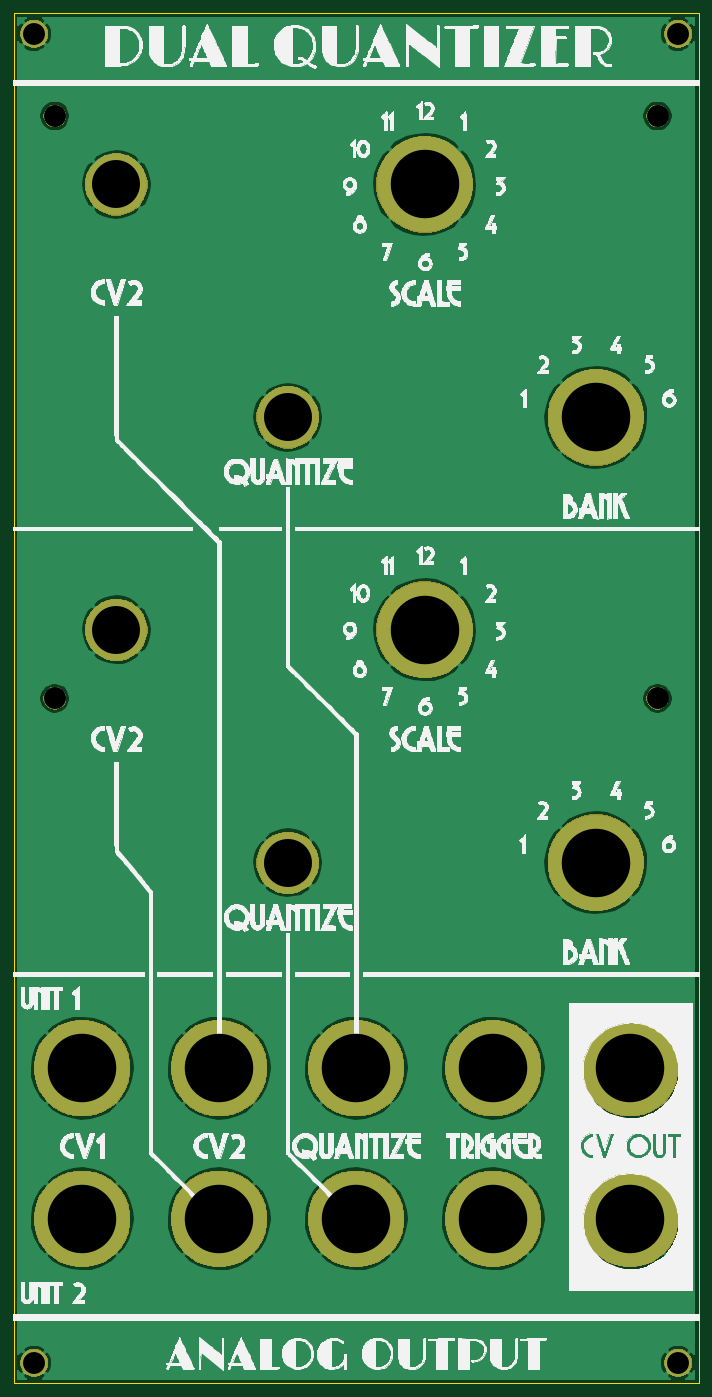
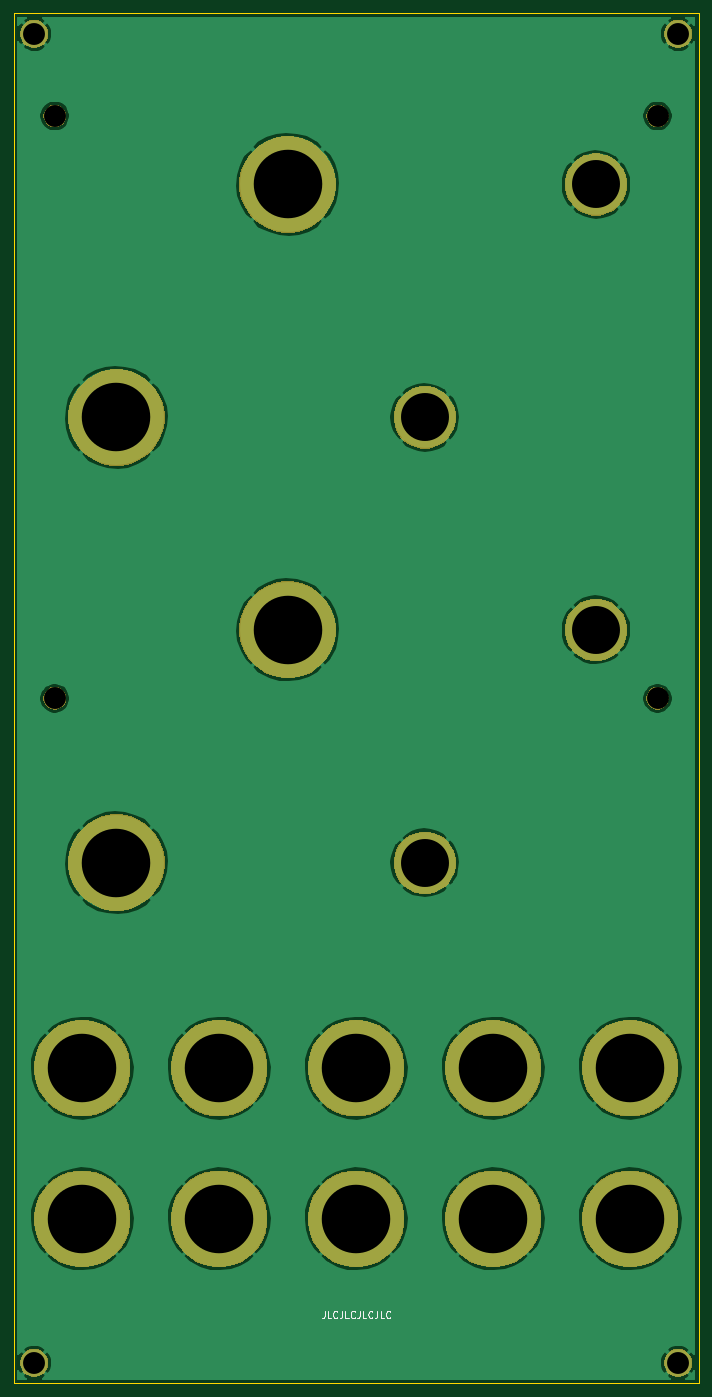
Circuit board: 11 layer files. Board 100.0 x 200.0 mm.
- bottom_copper: Panel-B_Cu.gbr (64446 bytes)
- bottom_mask: Panel-B_Mask.gbr (27711 bytes)
- paste: Panel-B_Paste.gbr (529 bytes)
- bottom_silk: Panel-B_SilkS.gbr (3104 bytes)
- outline: Panel-Edge_Cuts.gbr (716 bytes)
- top_copper: Panel-F_Cu.gbr (64446 bytes)
- top_mask: Panel-F_Mask.gbr (27711 bytes)
- paste: Panel-F_Paste.gbr (529 bytes)
- top_silk: Panel-F_SilkS.gbr (486130 bytes)
- drill: Panel-NPTH.drl (402 bytes)
- drill: Panel-PTH.drl (706 bytes)

=== bottom_copper: Panel-B_Cu.gbr (64446 bytes, source omitted) ===
=== bottom_mask: Panel-B_Mask.gbr (27711 bytes, source omitted) ===
=== paste: Panel-B_Paste.gbr ===
G04 #@! TF.GenerationSoftware,KiCad,Pcbnew,5.1.5-52549c5~84~ubuntu18.04.1*
G04 #@! TF.CreationDate,2020-07-05T07:16:28-04:00*
G04 #@! TF.ProjectId,Panel,50616e65-6c2e-46b6-9963-61645f706362,rev?*
G04 #@! TF.SameCoordinates,Original*
G04 #@! TF.FileFunction,Paste,Bot*
G04 #@! TF.FilePolarity,Positive*
%FSLAX46Y46*%
G04 Gerber Fmt 4.6, Leading zero omitted, Abs format (unit mm)*
G04 Created by KiCad (PCBNEW 5.1.5-52549c5~84~ubuntu18.04.1) date 2020-07-05 07:16:28*
%MOMM*%
%LPD*%
G04 APERTURE LIST*
G04 APERTURE END LIST*
M02*

=== bottom_silk: Panel-B_SilkS.gbr ===
G04 #@! TF.GenerationSoftware,KiCad,Pcbnew,5.1.5-52549c5~84~ubuntu18.04.1*
G04 #@! TF.CreationDate,2020-07-05T07:16:28-04:00*
G04 #@! TF.ProjectId,Panel,50616e65-6c2e-46b6-9963-61645f706362,rev?*
G04 #@! TF.SameCoordinates,Original*
G04 #@! TF.FileFunction,Legend,Bot*
G04 #@! TF.FilePolarity,Positive*
%FSLAX46Y46*%
G04 Gerber Fmt 4.6, Leading zero omitted, Abs format (unit mm)*
G04 Created by KiCad (PCBNEW 5.1.5-52549c5~84~ubuntu18.04.1) date 2020-07-05 07:16:28*
%MOMM*%
%LPD*%
G04 APERTURE LIST*
%ADD10C,0.150000*%
G04 APERTURE END LIST*
D10*
X104619047Y-179452380D02*
X104619047Y-180166666D01*
X104666666Y-180309523D01*
X104761904Y-180404761D01*
X104904761Y-180452380D01*
X105000000Y-180452380D01*
X103666666Y-180452380D02*
X104142857Y-180452380D01*
X104142857Y-179452380D01*
X102761904Y-180357142D02*
X102809523Y-180404761D01*
X102952380Y-180452380D01*
X103047619Y-180452380D01*
X103190476Y-180404761D01*
X103285714Y-180309523D01*
X103333333Y-180214285D01*
X103380952Y-180023809D01*
X103380952Y-179880952D01*
X103333333Y-179690476D01*
X103285714Y-179595238D01*
X103190476Y-179500000D01*
X103047619Y-179452380D01*
X102952380Y-179452380D01*
X102809523Y-179500000D01*
X102761904Y-179547619D01*
X102047619Y-179452380D02*
X102047619Y-180166666D01*
X102095238Y-180309523D01*
X102190476Y-180404761D01*
X102333333Y-180452380D01*
X102428571Y-180452380D01*
X101095238Y-180452380D02*
X101571428Y-180452380D01*
X101571428Y-179452380D01*
X100190476Y-180357142D02*
X100238095Y-180404761D01*
X100380952Y-180452380D01*
X100476190Y-180452380D01*
X100619047Y-180404761D01*
X100714285Y-180309523D01*
X100761904Y-180214285D01*
X100809523Y-180023809D01*
X100809523Y-179880952D01*
X100761904Y-179690476D01*
X100714285Y-179595238D01*
X100619047Y-179500000D01*
X100476190Y-179452380D01*
X100380952Y-179452380D01*
X100238095Y-179500000D01*
X100190476Y-179547619D01*
X99476190Y-179452380D02*
X99476190Y-180166666D01*
X99523809Y-180309523D01*
X99619047Y-180404761D01*
X99761904Y-180452380D01*
X99857142Y-180452380D01*
X98523809Y-180452380D02*
X99000000Y-180452380D01*
X99000000Y-179452380D01*
X97619047Y-180357142D02*
X97666666Y-180404761D01*
X97809523Y-180452380D01*
X97904761Y-180452380D01*
X98047619Y-180404761D01*
X98142857Y-180309523D01*
X98190476Y-180214285D01*
X98238095Y-180023809D01*
X98238095Y-179880952D01*
X98190476Y-179690476D01*
X98142857Y-179595238D01*
X98047619Y-179500000D01*
X97904761Y-179452380D01*
X97809523Y-179452380D01*
X97666666Y-179500000D01*
X97619047Y-179547619D01*
X96904761Y-179452380D02*
X96904761Y-180166666D01*
X96952380Y-180309523D01*
X97047619Y-180404761D01*
X97190476Y-180452380D01*
X97285714Y-180452380D01*
X95952380Y-180452380D02*
X96428571Y-180452380D01*
X96428571Y-179452380D01*
X95047619Y-180357142D02*
X95095238Y-180404761D01*
X95238095Y-180452380D01*
X95333333Y-180452380D01*
X95476190Y-180404761D01*
X95571428Y-180309523D01*
X95619047Y-180214285D01*
X95666666Y-180023809D01*
X95666666Y-179880952D01*
X95619047Y-179690476D01*
X95571428Y-179595238D01*
X95476190Y-179500000D01*
X95333333Y-179452380D01*
X95238095Y-179452380D01*
X95095238Y-179500000D01*
X95047619Y-179547619D01*
M02*

=== outline: Panel-Edge_Cuts.gbr ===
G04 #@! TF.GenerationSoftware,KiCad,Pcbnew,5.1.5-52549c5~84~ubuntu18.04.1*
G04 #@! TF.CreationDate,2020-07-05T07:16:28-04:00*
G04 #@! TF.ProjectId,Panel,50616e65-6c2e-46b6-9963-61645f706362,rev?*
G04 #@! TF.SameCoordinates,Original*
G04 #@! TF.FileFunction,Profile,NP*
%FSLAX46Y46*%
G04 Gerber Fmt 4.6, Leading zero omitted, Abs format (unit mm)*
G04 Created by KiCad (PCBNEW 5.1.5-52549c5~84~ubuntu18.04.1) date 2020-07-05 07:16:28*
%MOMM*%
%LPD*%
G04 APERTURE LIST*
%ADD10C,0.050000*%
G04 APERTURE END LIST*
D10*
X50000000Y10000000D02*
X50000000Y-190000000D01*
X150000000Y10000000D02*
X50000000Y10000000D01*
X150000000Y-190000000D02*
X150000000Y10000000D01*
X50000000Y-190000000D02*
X150000000Y-190000000D01*
M02*

=== top_copper: Panel-F_Cu.gbr (64446 bytes, source omitted) ===
=== top_mask: Panel-F_Mask.gbr (27711 bytes, source omitted) ===
=== paste: Panel-F_Paste.gbr ===
G04 #@! TF.GenerationSoftware,KiCad,Pcbnew,5.1.5-52549c5~84~ubuntu18.04.1*
G04 #@! TF.CreationDate,2020-07-05T07:16:28-04:00*
G04 #@! TF.ProjectId,Panel,50616e65-6c2e-46b6-9963-61645f706362,rev?*
G04 #@! TF.SameCoordinates,Original*
G04 #@! TF.FileFunction,Paste,Top*
G04 #@! TF.FilePolarity,Positive*
%FSLAX46Y46*%
G04 Gerber Fmt 4.6, Leading zero omitted, Abs format (unit mm)*
G04 Created by KiCad (PCBNEW 5.1.5-52549c5~84~ubuntu18.04.1) date 2020-07-05 07:16:28*
%MOMM*%
%LPD*%
G04 APERTURE LIST*
G04 APERTURE END LIST*
M02*

=== top_silk: Panel-F_SilkS.gbr (486130 bytes, source omitted) ===
=== drill: Panel-NPTH.drl ===
M48
; DRILL file {KiCad 5.1.5-52549c5~84~ubuntu18.04.1} date Sun 05 Jul 2020 07:16:30 AM EDT
; FORMAT={-:-/ absolute / inch / decimal}
; #@! TF.CreationDate,2020-07-05T07:16:30-04:00
; #@! TF.GenerationSoftware,Kicad,Pcbnew,5.1.5-52549c5~84~ubuntu18.04.1
; #@! TF.FileFunction,NonPlated,1,2,NPTH
FMAT,2
INCH
T1C0.1260
%
G90
G05
T1
X5.6693Y-0.1969
X5.6693Y-3.5433
X2.2047Y-3.5433
X2.2047Y-0.1969
T0
M30

=== drill: Panel-PTH.drl ===
M48
; DRILL file {KiCad 5.1.5-52549c5~84~ubuntu18.04.1} date Sun 05 Jul 2020 07:16:30 AM EDT
; FORMAT={-:-/ absolute / inch / decimal}
; #@! TF.CreationDate,2020-07-05T07:16:30-04:00
; #@! TF.GenerationSoftware,Kicad,Pcbnew,5.1.5-52549c5~84~ubuntu18.04.1
; #@! TF.FileFunction,Plated,1,2,PTH
FMAT,2
INCH
T1C0.1260
T2C0.2756
T3C0.3937
%
G90
G05
T1
X5.7874Y0.2756
X5.7874Y-7.3622
X2.0866Y-7.3622
X2.0866Y0.2756
T2
X3.5433Y-1.9291
X3.5433Y-4.4882
X2.5591Y-3.1496
X2.5591Y-0.5906
T3
X4.3307Y-0.5906
X4.7244Y-5.6693
X4.7244Y-6.5354
X5.5118Y-6.5354
X5.5118Y-5.6693
X3.1496Y-6.5354
X4.3307Y-3.1496
X2.3622Y-5.6693
X3.937Y-5.6693
X2.3622Y-6.5354
X5.315Y-1.9291
X3.937Y-6.5354
X3.1496Y-5.6693
X5.315Y-4.4882
T0
M30
